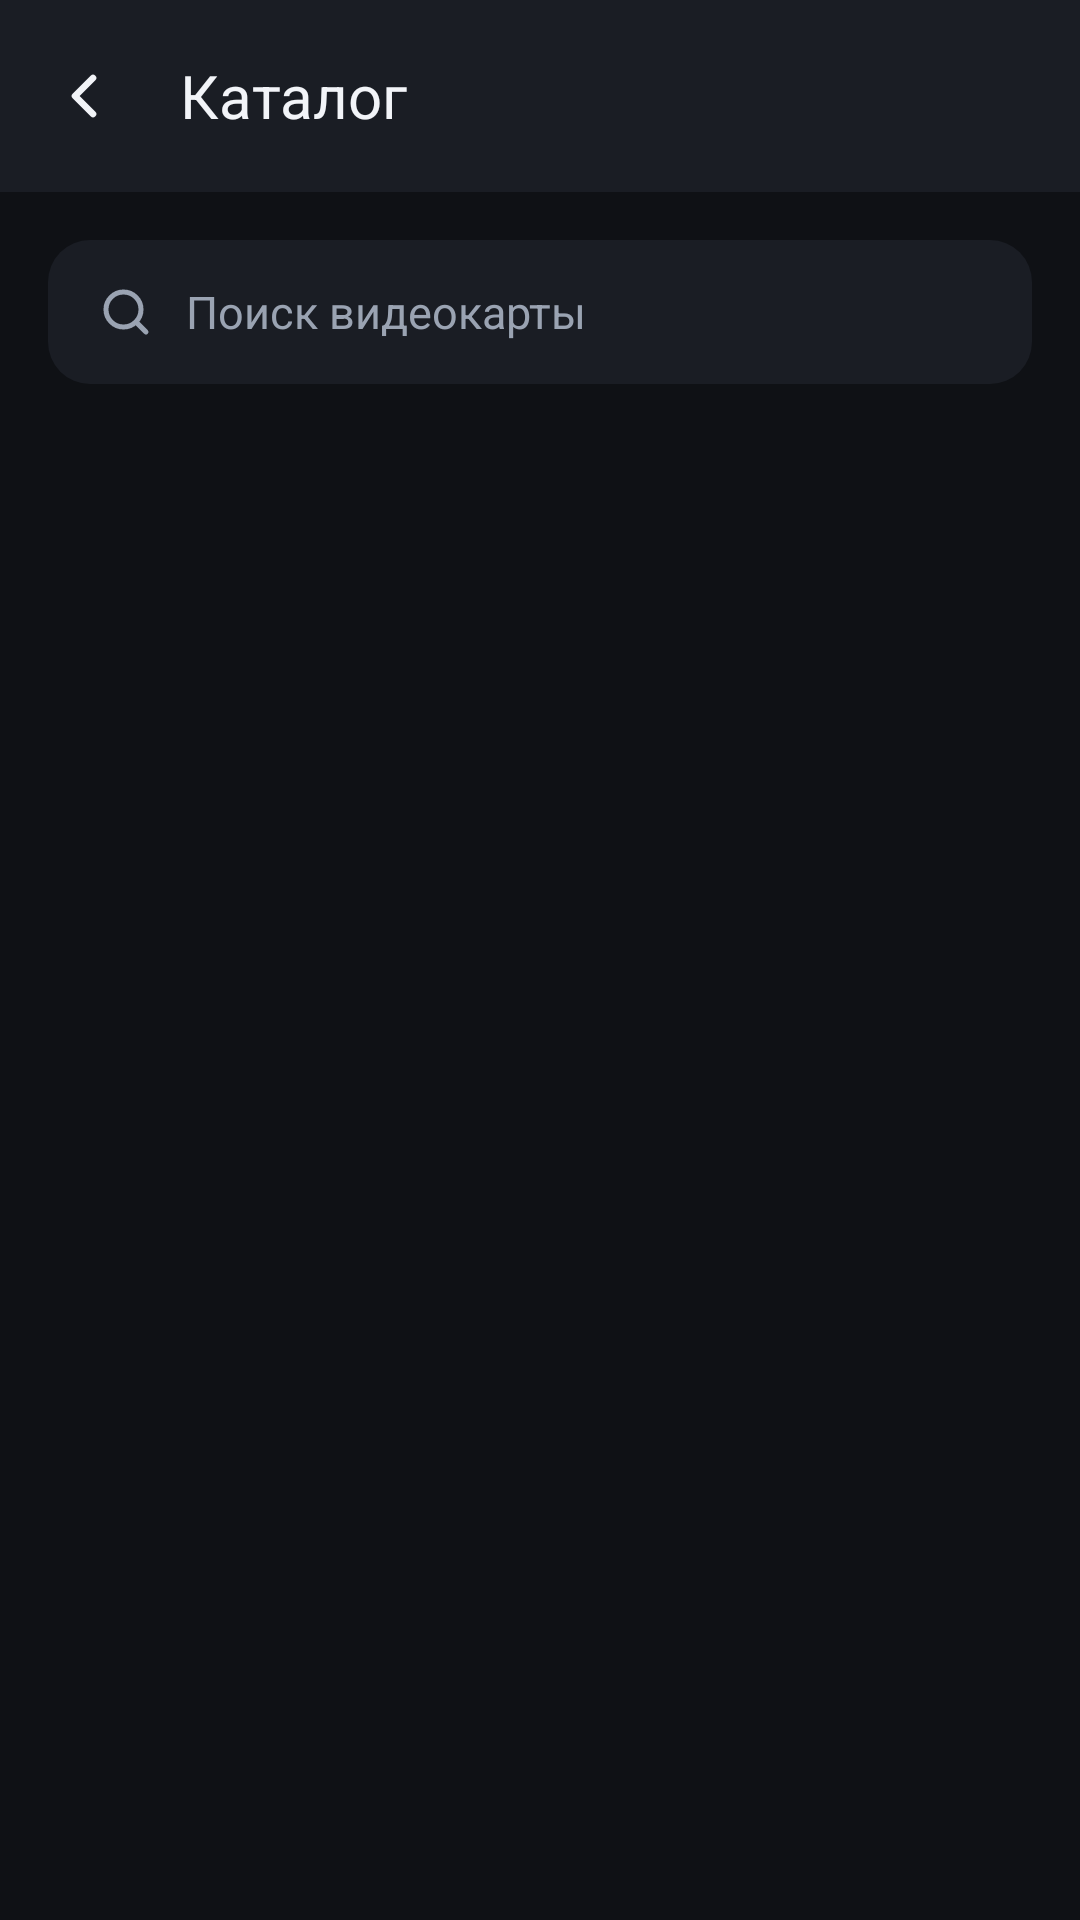

Android layout source for this screen:
<!-- AndroidManifest.xml: application theme Theme.GpuStore -->
<!-- res/layout/activity_main.xml -->
<?xml version="1.0" encoding="utf-8"?>
<LinearLayout xmlns:android="http://schemas.android.com/apk/res/android"
    xmlns:app="http://schemas.android.com/apk/res-auto"
    android:id="@+id/root"
    android:layout_width="match_parent"
    android:layout_height="match_parent"
    android:background="@color/bg"
    android:orientation="vertical">

    <com.google.android.material.appbar.MaterialToolbar
        android:id="@+id/toolbar"
        style="@style/Widget.GpuStore.Toolbar"
        android:layout_width="match_parent"
        android:layout_height="?attr/actionBarSize"
        app:title="@string/catalog_title" />

    
    <LinearLayout
        android:layout_width="match_parent"
        android:layout_height="wrap_content"
        android:layout_margin="16dp"
        android:background="@drawable/bg_search"
        android:gravity="center_vertical"
        android:orientation="horizontal"
        android:paddingStart="16dp"
        android:paddingEnd="16dp">

        <ImageView
            android:layout_width="20dp"
            android:layout_height="20dp"
            android:importantForAccessibility="no"
            android:src="@drawable/ic_search"
            app:tint="@color/text_secondary" />

        <EditText
            android:id="@+id/searchInput"
            android:layout_width="match_parent"
            android:layout_height="wrap_content"
            android:background="@null"
            android:hint="@string/catalog_search_hint"
            android:imeOptions="actionSearch"
            android:importantForAutofill="no"
            android:inputType="text"
            android:maxLines="1"
            android:minHeight="48dp"
            android:paddingStart="10dp"
            android:paddingEnd="0dp"
            android:textColor="@color/text"
            android:textColorHint="@color/text_secondary"
            android:textSize="15sp" />
    </LinearLayout>

    <FrameLayout
        android:layout_width="match_parent"
        android:layout_height="0dp"
        android:layout_weight="1">

        <androidx.recyclerview.widget.RecyclerView
            android:id="@+id/list"
            android:layout_width="match_parent"
            android:layout_height="match_parent"
            android:clipToPadding="false"
            android:paddingStart="16dp"
            android:paddingEnd="16dp"
            android:paddingBottom="16dp" />

        <TextView
            android:id="@+id/emptyText"
            style="@style/Text.Secondary"
            android:layout_width="wrap_content"
            android:layout_height="wrap_content"
            android:layout_gravity="center"
            android:text="@string/catalog_empty"
            android:textSize="16sp"
            android:visibility="gone" />
    </FrameLayout>
</LinearLayout>
<!-- resources referenced by this layout -->
<resources>
  <color name="bg">#0F1115</color>
  <color name="text">#F2F4F8</color>
  <color name="text_secondary">#9AA3B2</color>
  <!-- drawable bg_search (drawable) -->
  <?xml version="1.0" encoding="utf-8"?>
  <shape xmlns:android="http://schemas.android.com/apk/res/android" android:shape="rectangle">
      <solid android:color="@color/surface" />
      <corners android:radius="14dp" />
  </shape>
  <!-- drawable ic_search (drawable) -->
  <?xml version="1.0" encoding="utf-8"?>
  <vector xmlns:android="http://schemas.android.com/apk/res/android"
      android:width="24dp"
      android:height="24dp"
      android:viewportWidth="24"
      android:viewportHeight="24">
      <path
          android:pathData="M11,11m-7,0a7,7 0 1,0 14,0a7,7 0 1,0 -14,0M20,20l-4,-4"
          android:strokeColor="#FFFFFF"
          android:strokeWidth="2"
          android:strokeLineCap="round" />
  </vector>
  <string name="catalog_empty">Ничего не найдено</string>
  <string name="catalog_search_hint">Поиск видеокарты</string>
  <string name="catalog_title">Каталог</string>
  <style name="Text.Secondary" parent="">
          <item name="android:textColor">@color/text_secondary</item>
          <item name="android:textSize">13sp</item>
      </style>
  <style name="Widget.GpuStore.Toolbar" parent="Widget.Material3.Toolbar">
          <item name="android:background">@color/surface</item>
          <item name="navigationIcon">@drawable/ic_back</item>
          <item name="navigationIconTint">@color/text</item>
          <item name="titleTextColor">@color/text</item>
          <item name="titleTextAppearance">@style/TextAppearance.GpuStore.ToolbarTitle</item>
      </style>
  <style name="Theme.GpuStore" parent="Theme.Material3.Dark.NoActionBar">
          <item name="colorPrimary">@color/accent</item>
          <item name="colorOnPrimary">@color/on_accent</item>
          <item name="colorSecondaryContainer">@color/surface_2</item>
          <item name="colorOnSecondaryContainer">@color/text</item>
          <item name="colorSurface">@color/surface</item>
          <item name="colorOnSurface">@color/text</item>
          <item name="colorSurfaceVariant">@color/surface_2</item>
          <item name="colorOnSurfaceVariant">@color/text_secondary</item>
          <item name="colorSurfaceContainerHigh">@color/surface_2</item>
          <item name="colorOutline">@color/divider</item>
          <item name="colorError">@color/danger</item>
          <item name="colorPrimaryInverse">#4C7A00</item>
          <item name="android:colorBackground">@color/bg</item>
          <item name="android:windowBackground">@color/bg</item>
          <item name="android:textColorPrimary">@color/text</item>
          <item name="android:textColorSecondary">@color/text_secondary</item>
      </style>
  <color name="surface">#1A1D24</color>
  <!-- drawable ic_back (drawable) -->
  <?xml version="1.0" encoding="utf-8"?>
  <vector xmlns:android="http://schemas.android.com/apk/res/android"
      android:width="24dp"
      android:height="24dp"
      android:viewportWidth="24"
      android:viewportHeight="24">
      <path
          android:pathData="M15,18L9,12L15,6"
          android:strokeColor="#FFFFFF"
          android:strokeWidth="2.2"
          android:strokeLineCap="round"
          android:strokeLineJoin="round" />
  </vector>
  <style name="TextAppearance.GpuStore.ToolbarTitle" parent="TextAppearance.Material3.TitleLarge">
          <item name="android:textSize">20sp</item>
          <item name="android:fontFamily">sans-serif-medium</item>
      </style>
  <color name="accent">#76B900</color>
  <color name="on_accent">#0F1115</color>
  <color name="surface_2">#232832</color>
  <color name="divider">#2A2F3A</color>
  <color name="danger">#FF5A5F</color>
</resources>
